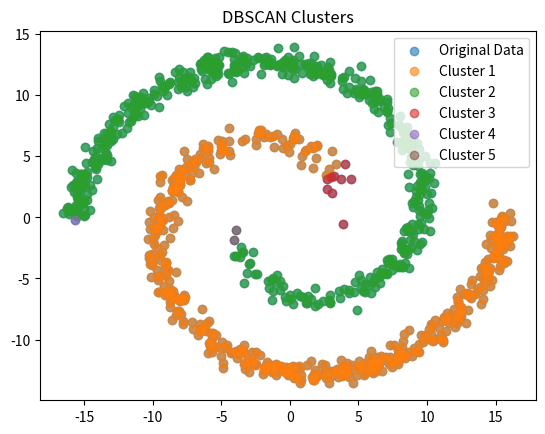

This chart was generated by the following Python code:
#nos começaremos tentando criar um algoritmo de clustering somente para duas dimensões

from random import randint
import pandas as pd
import numpy as np

def generate_two_spirals(n_points=1000, noise=0.5):
    theta = np.sqrt(np.random.rand(n_points // 2)) * 2 * np.pi 
    r_a = 2 * theta + np.pi 
    r_b = -2 * theta - np.pi  

    x_a = r_a * np.cos(theta) + np.random.normal(0, noise, n_points // 2)
    y_a = r_a * np.sin(theta) + np.random.normal(0, noise, n_points // 2)

    x_b = r_b * np.cos(theta) + np.random.normal(0, noise, n_points // 2)
    y_b = r_b * np.sin(theta) + np.random.normal(0, noise, n_points // 2)

    X = np.vstack((np.column_stack((x_a, y_a)), np.column_stack((x_b, y_b))))
    y = np.hstack((np.zeros(n_points // 2), np.ones(n_points // 2)))

    return X, y

def generate_ds():
    X, y = generate_two_spirals()

    Xs1 = list(X[y == 0,0])
    Ys1 = list(X[y == 0,1])

    Xs2 = list(X[y == 1,0])
    Ys2 = list(X[y == 1,1])

    for i in range(len(Xs2)):
        Xs1.append(Xs2[i])

    for i in range(len(Ys2)):
        Ys1.append(Ys2[i])

    return Xs1, Ys1

def list_concat(list1:list, list2:list):
    for i in range(len(list2)):
        list1.append(list2[i])

    return list1

def Nneighbors(x:int, y:int, radius:float, x_values:list, y_values:list):
        Nn = 0
        neighbors_xy = []

        for i in range(len(x_values)):
            distance = np.sqrt((x - x_values[i])**2 + (y - y_values[i])**2)
            if distance <= radius and (x_values[i], y_values[i]) != (x,y):
                Nn += 1
                neighbors_xy.append((x_values[i], y_values[i]))

        return Nn, neighbors_xy

class DBSCAN:
    def __init__(self, N, radius):
        self.minNeighbors = N
        self.R = radius
        self.done = False
    
    def neighbor_list(self, nl:list, all_tuples:list, new_cluster:list):
        for point in nl:
            x_list, y_list = zip(*all_tuples) if all_tuples else ([], [])

            Nn, neighbors_xy = Nneighbors(point[0], point[1], self.R, x_list, y_list)
            if Nn >= self.minNeighbors:
                for neighbor in neighbors_xy:
                    if neighbor not in new_cluster:
                        new_cluster.append(neighbor)
                        if neighbor in all_tuples:
                            all_tuples.remove(neighbor)

                new_cluster, all_tuples = self.neighbor_list(neighbors_xy, all_tuples, new_cluster)

        return new_cluster, all_tuples

    def fit(self, x_values:list, y_values:list):
        all_tuples = list(zip(x_values, y_values))
        clusters = []

        while all_tuples:
            new_cluster = []
            ind = randint(0, len(all_tuples) - 1)
            point = all_tuples.pop(ind)

            Nn, neighbors_xy = Nneighbors(point[0], point[1], self.R, x_values, y_values)

            if Nn >= self.minNeighbors:
                new_cluster.append(point)
                for neighbor in neighbors_xy:
                    if neighbor in all_tuples:
                        all_tuples.remove(neighbor)
                        new_cluster.append(neighbor)

                new_cluster, all_tuples = self.neighbor_list(neighbors_xy, all_tuples, new_cluster)

                clusters.append(new_cluster)

        return clusters
    
import matplotlib.pyplot as plt

def main():
        x_ds, y_ds = generate_ds()
        plt.scatter(x_ds, y_ds, alpha=0.6, label='Original Data')
        plt.legend()
        plt.show()

        dbscan_object = DBSCAN(N=10, radius=4)
        clusters = dbscan_object.fit(x_ds, y_ds)

        print(f'num_clusters: {len(clusters)}')

        for cluster_idx, cluster in enumerate(clusters):
            x_list = [point[0] for point in cluster]
            y_list = [point[1] for point in cluster]

            plt.scatter(x_list, y_list, alpha=0.6, label=f'Cluster {cluster_idx + 1}')

        plt.legend()
        plt.title('DBSCAN Clusters')
        plt.show()

        return

if __name__ == "__main__":
    main()
